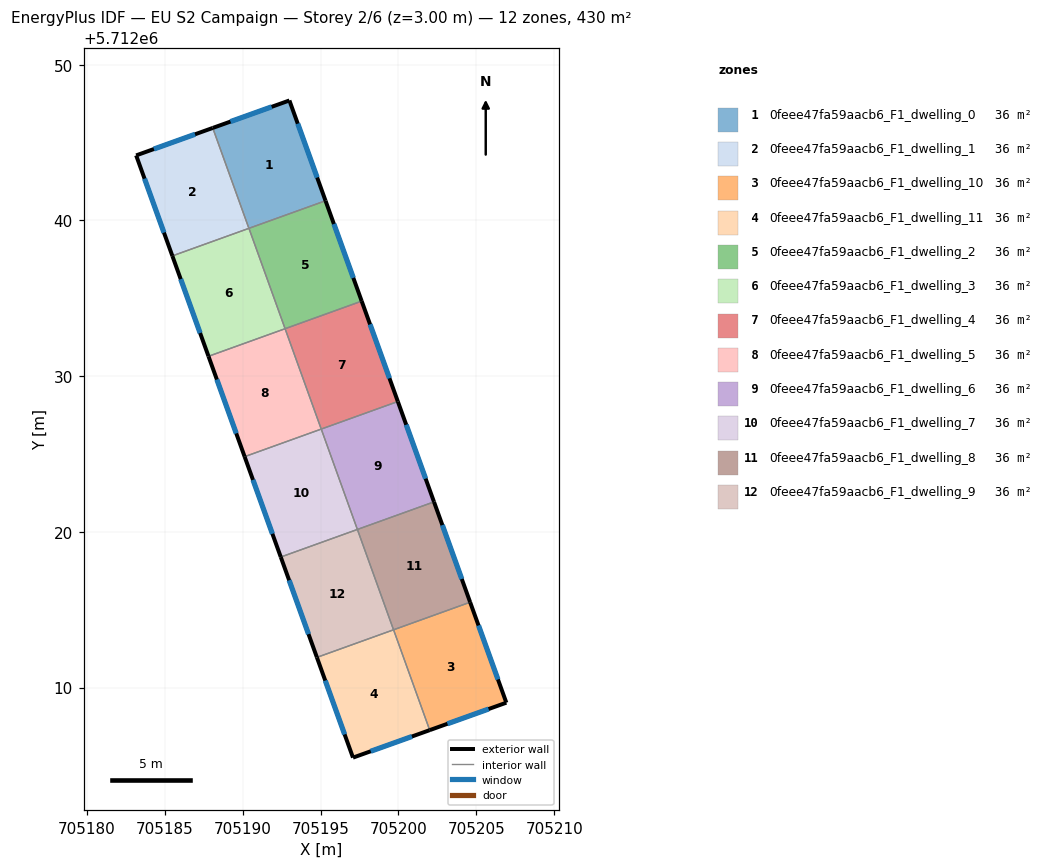
=== STOREY PLAN SPEC (per zone: floor XY polygon, exterior-wall plan segments, windows/doors) ===
zone 1: 0feee47fa59aacb6_F1_dwelling_0  (35.8 m²)
  floor: (705193.00, 5712047.70) (705195.32, 5712041.26) (705190.40, 5712039.49) (705188.08, 5712045.94)
  exterior wall: (705193.00, 5712047.70) – (705188.08, 5712045.94)  [5.2 m]
    window: (705191.86, 5712047.29) – (705189.22, 5712046.35)  [4.5 m²]
  exterior wall: (705195.32, 5712041.26) – (705193.00, 5712047.70)  [6.8 m]
    window: (705194.78, 5712042.75) – (705193.54, 5712046.21)  [5.9 m²]
  interior walls: 2
zone 2: 0feee47fa59aacb6_F1_dwelling_1  (35.8 m²)
  floor: (705188.08, 5712045.94) (705190.40, 5712039.49) (705185.48, 5712037.72) (705183.16, 5712044.17)
  exterior wall: (705183.16, 5712044.17) – (705185.48, 5712037.72)  [6.9 m]
    window: (705183.70, 5712042.68) – (705184.95, 5712039.21)  [5.9 m²]
  exterior wall: (705188.08, 5712045.94) – (705183.16, 5712044.17)  [5.2 m]
    window: (705186.94, 5712045.53) – (705184.30, 5712044.58)  [4.5 m²]
  interior walls: 2
zone 3: 0feee47fa59aacb6_F1_dwelling_10  (35.8 m²)
  floor: (705204.60, 5712015.48) (705206.93, 5712009.03) (705202.01, 5712007.27) (705199.69, 5712013.71)
  exterior wall: (705206.93, 5712009.03) – (705204.60, 5712015.48)  [6.9 m]
    window: (705206.39, 5712010.53) – (705205.14, 5712013.99)  [5.9 m²]
  exterior wall: (705202.01, 5712007.27) – (705206.93, 5712009.03)  [5.2 m]
    window: (705203.15, 5712007.68) – (705205.79, 5712008.62)  [4.5 m²]
  interior walls: 2
zone 4: 0feee47fa59aacb6_F1_dwelling_11  (35.8 m²)
  floor: (705199.69, 5712013.71) (705202.01, 5712007.27) (705197.08, 5712005.50) (705194.77, 5712011.94)
  exterior wall: (705197.08, 5712005.50) – (705202.01, 5712007.27)  [5.2 m]
    window: (705198.22, 5712005.91) – (705200.87, 5712006.86)  [4.5 m²]
  exterior wall: (705194.77, 5712011.94) – (705197.08, 5712005.50)  [6.8 m]
    window: (705195.30, 5712010.45) – (705196.55, 5712006.99)  [5.9 m²]
  interior walls: 2
zone 5: 0feee47fa59aacb6_F1_dwelling_2  (35.8 m²)
  floor: (705195.32, 5712041.26) (705197.64, 5712034.82) (705192.72, 5712033.04) (705190.40, 5712039.49)
  exterior wall: (705197.64, 5712034.82) – (705195.32, 5712041.26)  [6.9 m]
    window: (705197.10, 5712036.31) – (705195.86, 5712039.77)  [5.9 m²]
  interior walls: 3
zone 6: 0feee47fa59aacb6_F1_dwelling_3  (35.8 m²)
  floor: (705190.40, 5712039.49) (705192.72, 5712033.04) (705187.80, 5712031.27) (705185.48, 5712037.72)
  exterior wall: (705185.48, 5712037.72) – (705187.80, 5712031.27)  [6.9 m]
    window: (705186.02, 5712036.23) – (705187.27, 5712032.77)  [5.9 m²]
  interior walls: 3
zone 7: 0feee47fa59aacb6_F1_dwelling_4  (35.8 m²)
  floor: (705197.64, 5712034.82) (705199.96, 5712028.37) (705195.04, 5712026.60) (705192.72, 5712033.04)
  exterior wall: (705199.96, 5712028.37) – (705197.64, 5712034.82)  [6.9 m]
    window: (705199.42, 5712029.86) – (705198.18, 5712033.32)  [5.9 m²]
  interior walls: 3
zone 8: 0feee47fa59aacb6_F1_dwelling_5  (35.8 m²)
  floor: (705192.72, 5712033.04) (705195.04, 5712026.60) (705190.12, 5712024.83) (705187.80, 5712031.27)
  exterior wall: (705187.80, 5712031.27) – (705190.12, 5712024.83)  [6.8 m]
    window: (705188.34, 5712029.78) – (705189.59, 5712026.32)  [5.9 m²]
  interior walls: 3
zone 9: 0feee47fa59aacb6_F1_dwelling_6  (35.8 m²)
  floor: (705199.96, 5712028.37) (705202.28, 5712021.93) (705197.36, 5712020.16) (705195.04, 5712026.60)
  exterior wall: (705202.28, 5712021.93) – (705199.96, 5712028.37)  [6.9 m]
    window: (705201.75, 5712023.42) – (705200.50, 5712026.88)  [5.9 m²]
  interior walls: 3
zone 10: 0feee47fa59aacb6_F1_dwelling_7  (35.8 m²)
  floor: (705195.04, 5712026.60) (705197.36, 5712020.16) (705192.44, 5712018.38) (705190.12, 5712024.83)
  exterior wall: (705190.12, 5712024.83) – (705192.44, 5712018.38)  [6.9 m]
    window: (705190.66, 5712023.34) – (705191.91, 5712019.88)  [5.9 m²]
  interior walls: 3
zone 11: 0feee47fa59aacb6_F1_dwelling_8  (35.8 m²)
  floor: (705202.28, 5712021.93) (705204.60, 5712015.48) (705199.69, 5712013.71) (705197.36, 5712020.16)
  exterior wall: (705204.60, 5712015.48) – (705202.28, 5712021.93)  [6.8 m]
    window: (705204.07, 5712016.97) – (705202.82, 5712020.43)  [5.9 m²]
  interior walls: 3
zone 12: 0feee47fa59aacb6_F1_dwelling_9  (35.8 m²)
  floor: (705197.36, 5712020.16) (705199.69, 5712013.71) (705194.77, 5712011.94) (705192.44, 5712018.38)
  exterior wall: (705192.44, 5712018.38) – (705194.77, 5712011.94)  [6.8 m]
    window: (705192.98, 5712016.89) – (705194.23, 5712013.43)  [5.9 m²]
  interior walls: 3

=== DERIVED (storey summary) ===
Building: EU S2 Campaign
Storey: 2 of 6  (floor level z = 3.00 m)
Storey gross floor area: 429.8 m²
Zones on this storey: 12
  - 0feee47fa59aacb6_F1_dwelling_0: floor 35.8 m²; exterior wall 12.1 m (36.2 m²); 2 window(s) 10.4 m²; WWR 28.8%
  - 0feee47fa59aacb6_F1_dwelling_1: floor 35.8 m²; exterior wall 12.1 m (36.3 m²); 2 window(s) 10.5 m²; WWR 28.8%
  - 0feee47fa59aacb6_F1_dwelling_10: floor 35.8 m²; exterior wall 12.1 m (36.3 m²); 2 window(s) 10.5 m²; WWR 28.8%
  - 0feee47fa59aacb6_F1_dwelling_11: floor 35.8 m²; exterior wall 12.1 m (36.2 m²); 2 window(s) 10.4 m²; WWR 28.8%
  - 0feee47fa59aacb6_F1_dwelling_2: floor 35.8 m²; exterior wall 6.9 m (20.6 m²); 1 window(s) 5.9 m²; WWR 28.8%
  - 0feee47fa59aacb6_F1_dwelling_3: floor 35.8 m²; exterior wall 6.9 m (20.6 m²); 1 window(s) 5.9 m²; WWR 28.8%
  - 0feee47fa59aacb6_F1_dwelling_4: floor 35.8 m²; exterior wall 6.9 m (20.6 m²); 1 window(s) 5.9 m²; WWR 28.8%
  - 0feee47fa59aacb6_F1_dwelling_5: floor 35.8 m²; exterior wall 6.8 m (20.5 m²); 1 window(s) 5.9 m²; WWR 28.8%
  - 0feee47fa59aacb6_F1_dwelling_6: floor 35.8 m²; exterior wall 6.9 m (20.6 m²); 1 window(s) 5.9 m²; WWR 28.8%
  - 0feee47fa59aacb6_F1_dwelling_7: floor 35.8 m²; exterior wall 6.9 m (20.6 m²); 1 window(s) 5.9 m²; WWR 28.8%
  - 0feee47fa59aacb6_F1_dwelling_8: floor 35.8 m²; exterior wall 6.8 m (20.5 m²); 1 window(s) 5.9 m²; WWR 28.8%
  - 0feee47fa59aacb6_F1_dwelling_9: floor 35.8 m²; exterior wall 6.8 m (20.5 m²); 1 window(s) 5.9 m²; WWR 28.8%
Zone adjacency (shared interzone walls):
  - 0feee47fa59aacb6_F1_dwelling_0 ↔ 0feee47fa59aacb6_F1_dwelling_1
  - 0feee47fa59aacb6_F1_dwelling_0 ↔ 0feee47fa59aacb6_F1_dwelling_2
  - 0feee47fa59aacb6_F1_dwelling_1 ↔ 0feee47fa59aacb6_F1_dwelling_3
  - 0feee47fa59aacb6_F1_dwelling_10 ↔ 0feee47fa59aacb6_F1_dwelling_11
  - 0feee47fa59aacb6_F1_dwelling_10 ↔ 0feee47fa59aacb6_F1_dwelling_8
  - 0feee47fa59aacb6_F1_dwelling_11 ↔ 0feee47fa59aacb6_F1_dwelling_9
  - 0feee47fa59aacb6_F1_dwelling_2 ↔ 0feee47fa59aacb6_F1_dwelling_3
  - 0feee47fa59aacb6_F1_dwelling_2 ↔ 0feee47fa59aacb6_F1_dwelling_4
  - 0feee47fa59aacb6_F1_dwelling_3 ↔ 0feee47fa59aacb6_F1_dwelling_5
  - 0feee47fa59aacb6_F1_dwelling_4 ↔ 0feee47fa59aacb6_F1_dwelling_5
  - 0feee47fa59aacb6_F1_dwelling_4 ↔ 0feee47fa59aacb6_F1_dwelling_6
  - 0feee47fa59aacb6_F1_dwelling_5 ↔ 0feee47fa59aacb6_F1_dwelling_7
  - 0feee47fa59aacb6_F1_dwelling_6 ↔ 0feee47fa59aacb6_F1_dwelling_7
  - 0feee47fa59aacb6_F1_dwelling_6 ↔ 0feee47fa59aacb6_F1_dwelling_8
  - 0feee47fa59aacb6_F1_dwelling_7 ↔ 0feee47fa59aacb6_F1_dwelling_9
  - 0feee47fa59aacb6_F1_dwelling_8 ↔ 0feee47fa59aacb6_F1_dwelling_9